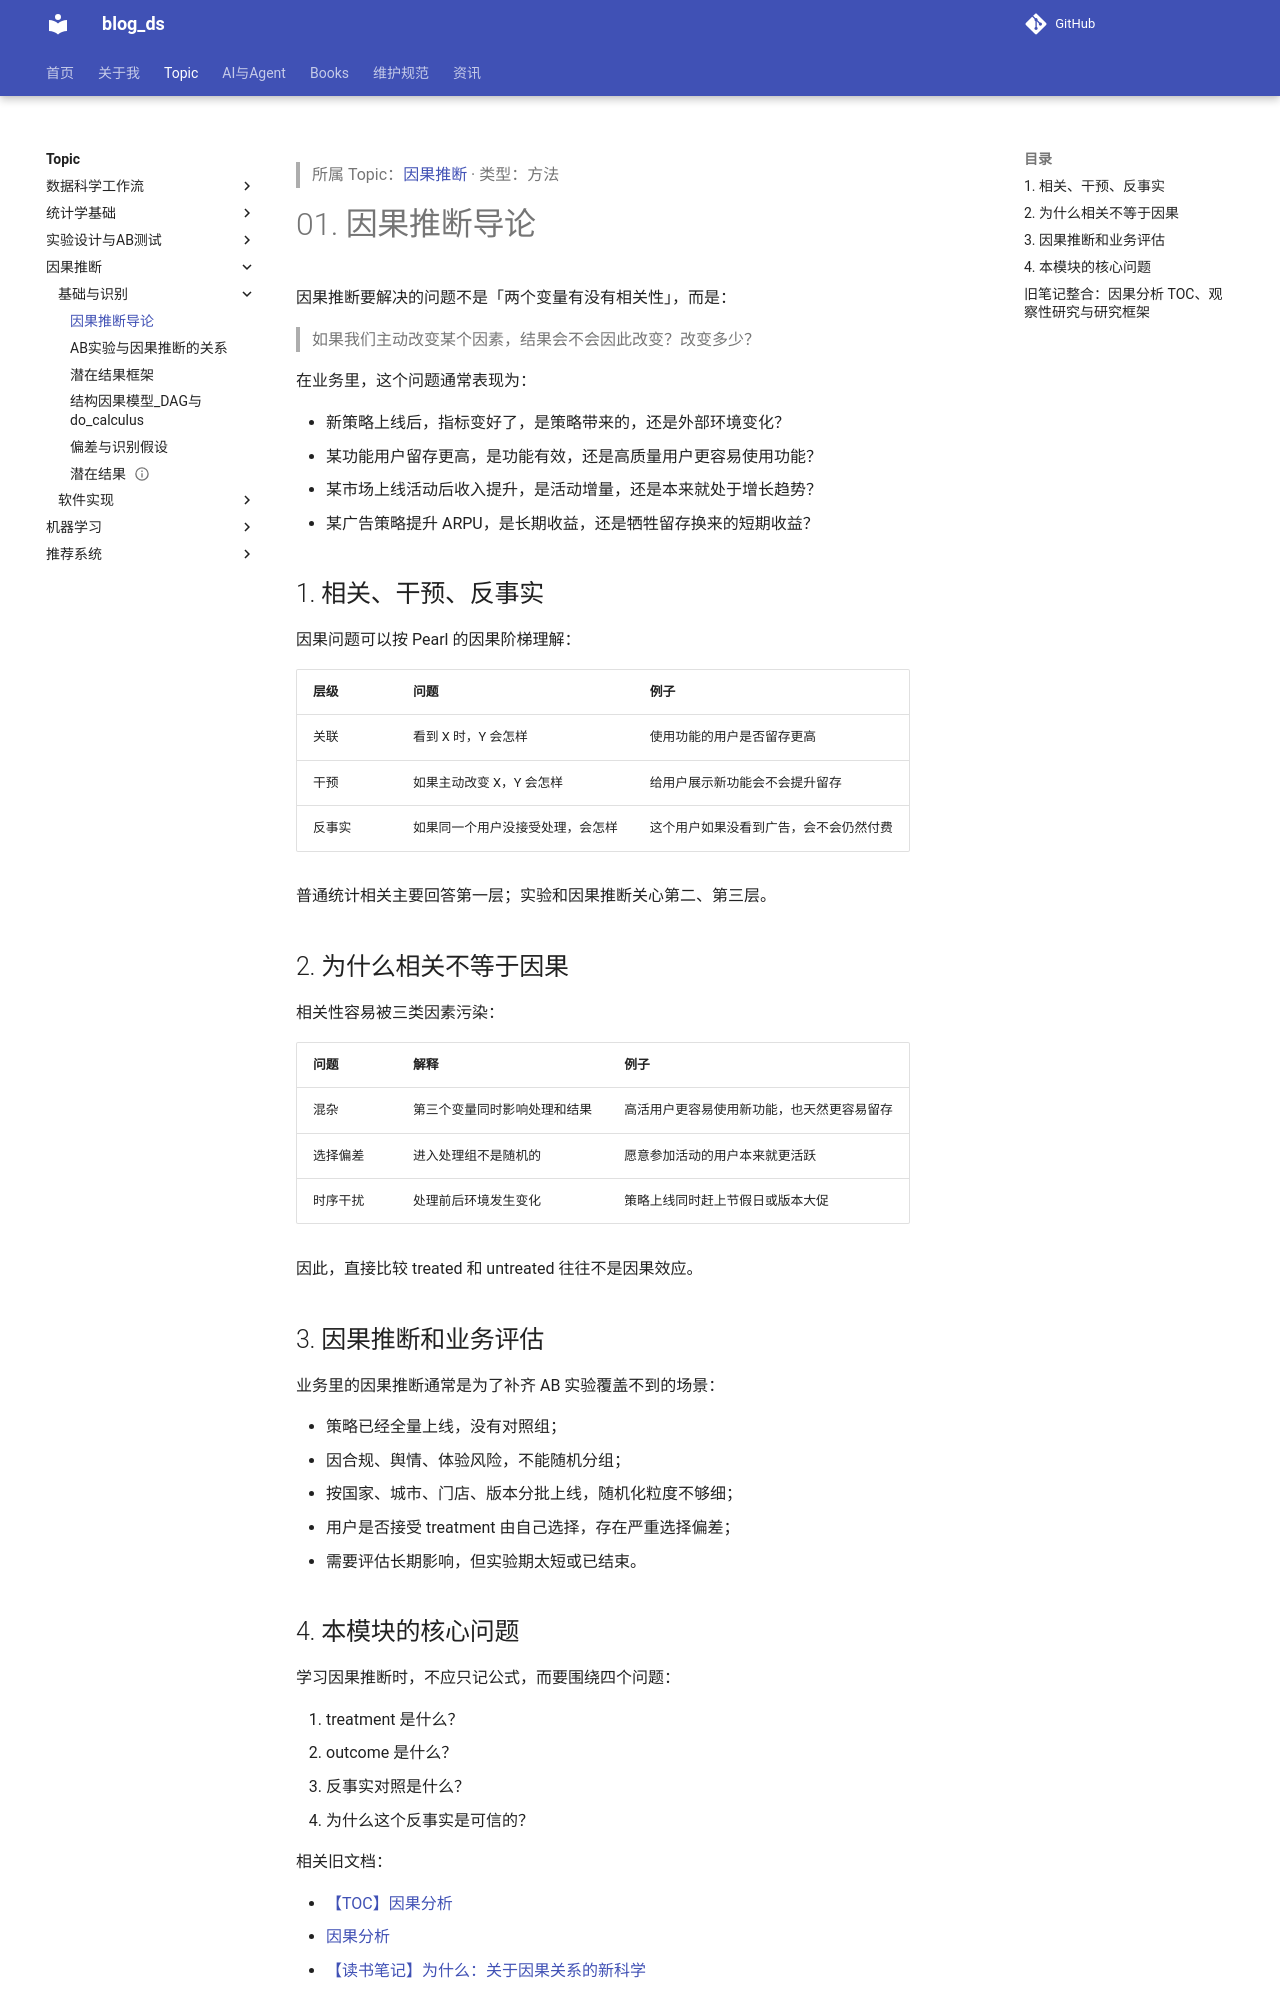

repository: tjzzz/blog_ds · page: topics/因果推断/基础与识别/01_因果推断导论/index.html · generator: mkdocs

---
title: 因果推断导论
update_time: "2026-09-13 21:51:07 CST"
tags:
  - statistics/causal-inference
created: 2026-10-09
updated: 2026-10-09
source: ["Input/rebuild_source_2026-10-09/03_统计/CausalAnalysis/01_因果推断导论.md"]
wiki_type: methods
topic: "因果推断"
migrated_from: "03_统计/CausalAnalysis/01_因果推断导论.md"
review_status: structural
---

> 所属 Topic：[因果推断](../index.md) · 类型：方法

# 01. 因果推断导论

因果推断要解决的问题不是「两个变量有没有相关性」，而是：

> 如果我们主动改变某个因素，结果会不会因此改变？改变多少？

在业务里，这个问题通常表现为：

- 新策略上线后，指标变好了，是策略带来的，还是外部环境变化？
- 某功能用户留存更高，是功能有效，还是高质量用户更容易使用功能？
- 某市场上线活动后收入提升，是活动增量，还是本来就处于增长趋势？
- 某广告策略提升 ARPU，是长期收益，还是牺牲留存换来的短期收益？

## 1. 相关、干预、反事实

因果问题可以按 Pearl 的因果阶梯理解：

| 层级 | 问题 | 例子 |
|---|---|---|
| 关联 | 看到 X 时，Y 会怎样 | 使用功能的用户是否留存更高 |
| 干预 | 如果主动改变 X，Y 会怎样 | 给用户展示新功能会不会提升留存 |
| 反事实 | 如果同一个用户没接受处理，会怎样 | 这个用户如果没看到广告，会不会仍然付费 |

普通统计相关主要回答第一层；实验和因果推断关心第二、第三层。

## 2. 为什么相关不等于因果

相关性容易被三类因素污染：

| 问题 | 解释 | 例子 |
|---|---|---|
| 混杂 | 第三个变量同时影响处理和结果 | 高活用户更容易使用新功能，也天然更容易留存 |
| 选择偏差 | 进入处理组不是随机的 | 愿意参加活动的用户本来就更活跃 |
| 时序干扰 | 处理前后环境发生变化 | 策略上线同时赶上节假日或版本大促 |

因此，直接比较 treated 和 untreated 往往不是因果效应。

## 3. 因果推断和业务评估

业务里的因果推断通常是为了补齐 AB 实验覆盖不到的场景：

- 策略已经全量上线，没有对照组；
- 因合规、舆情、体验风险，不能随机分组；
- 按国家、城市、门店、版本分批上线，随机化粒度不够细；
- 用户是否接受 treatment 由自己选择，存在严重选择偏差；
- 需要评估长期影响，但实验期太短或已结束。

## 4. 本模块的核心问题

学习因果推断时，不应只记公式，而要围绕四个问题：

1. treatment 是什么？
2. outcome 是什么？
3. 反事实对照是什么？
4. 为什么这个反事实是可信的？

相关旧文档：

- [【TOC】因果分析](../index.md)
- [因果分析](01_因果推断导论.md)
- [【读书笔记】为什么：关于因果关系的新科学](../%E5%AD%A6%E4%B9%A0%E8%B5%84%E6%96%99/CausalAnalysis__09_%E8%B5%84%E6%96%99_%E5%9B%A0%E6%9E%9C%E6%8E%A8%E6%96%AD%E8%AF%BB%E4%B9%A6%E7%AC%94%E8%AE%B0%E4%B8%8E%E5%AD%A6%E4%B9%A0%E8%B5%84%E6%BA%90.md)


---

<!-- migrated-from: MOC_因果推断体系.md -->

## 旧笔记整合：因果分析 TOC、观察性研究与研究框架

> 迁移说明：原 TOC 内容较综合，先整体并入导论，后续可继续拆细。

# 一、概念探讨

## 因与果

休谟



[概念与研究框架_因果](潜在结果框架_ITE_ATE_ATT_CATE.md)
